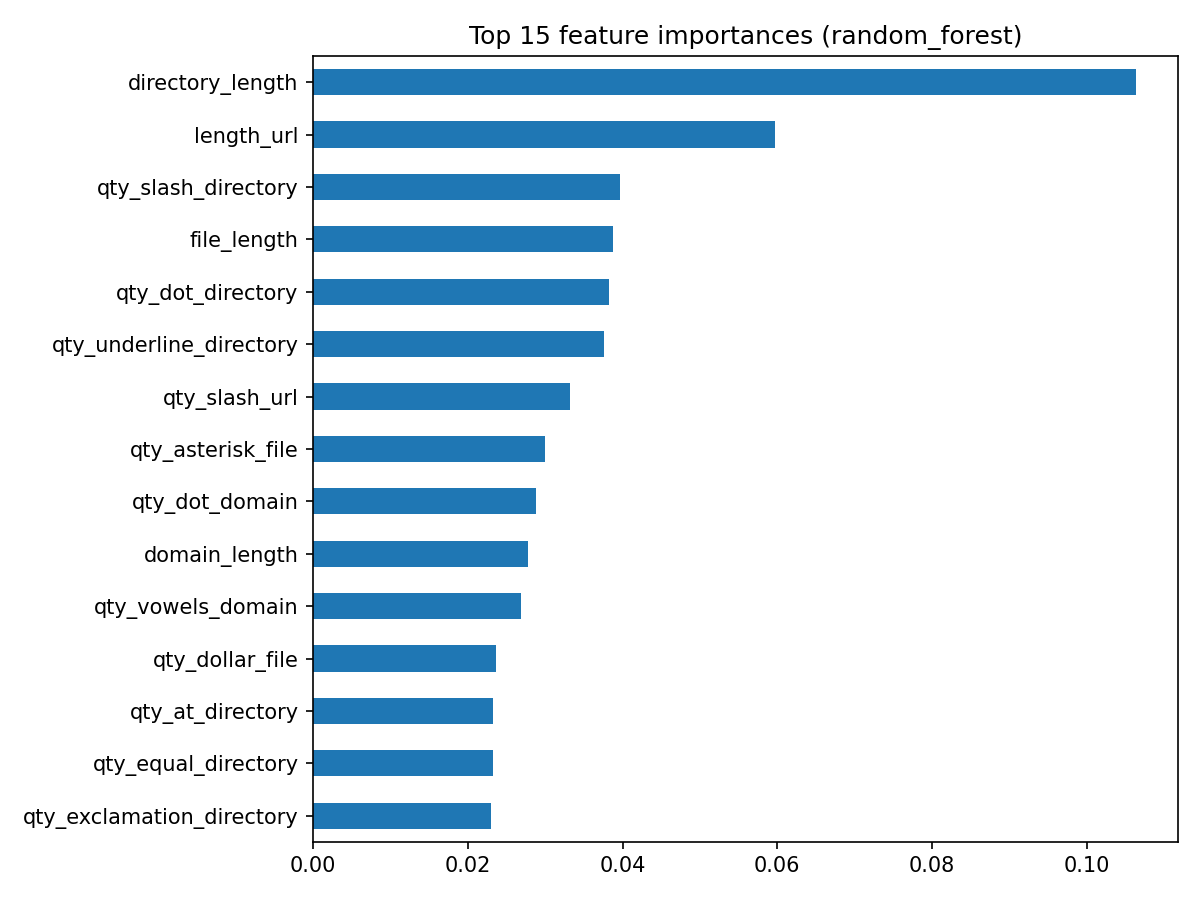

Source data for this figure (header and first rows):
, 0
directory_length, 0.1064
length_url, 0.05965
qty_slash_directory, 0.03969
file_length, 0.03882
qty_dot_directory, 0.03829
qty_underline_directory, 0.03765
qty_slash_url, 0.0332
qty_asterisk_file, 0.02995
qty_dot_domain, 0.02879
domain_length, 0.02778
qty_vowels_domain, 0.02683
qty_dollar_file, 0.0236
qty_at_directory, 0.0233
qty_equal_directory, 0.02319
qty_exclamation_directory, 0.02298
